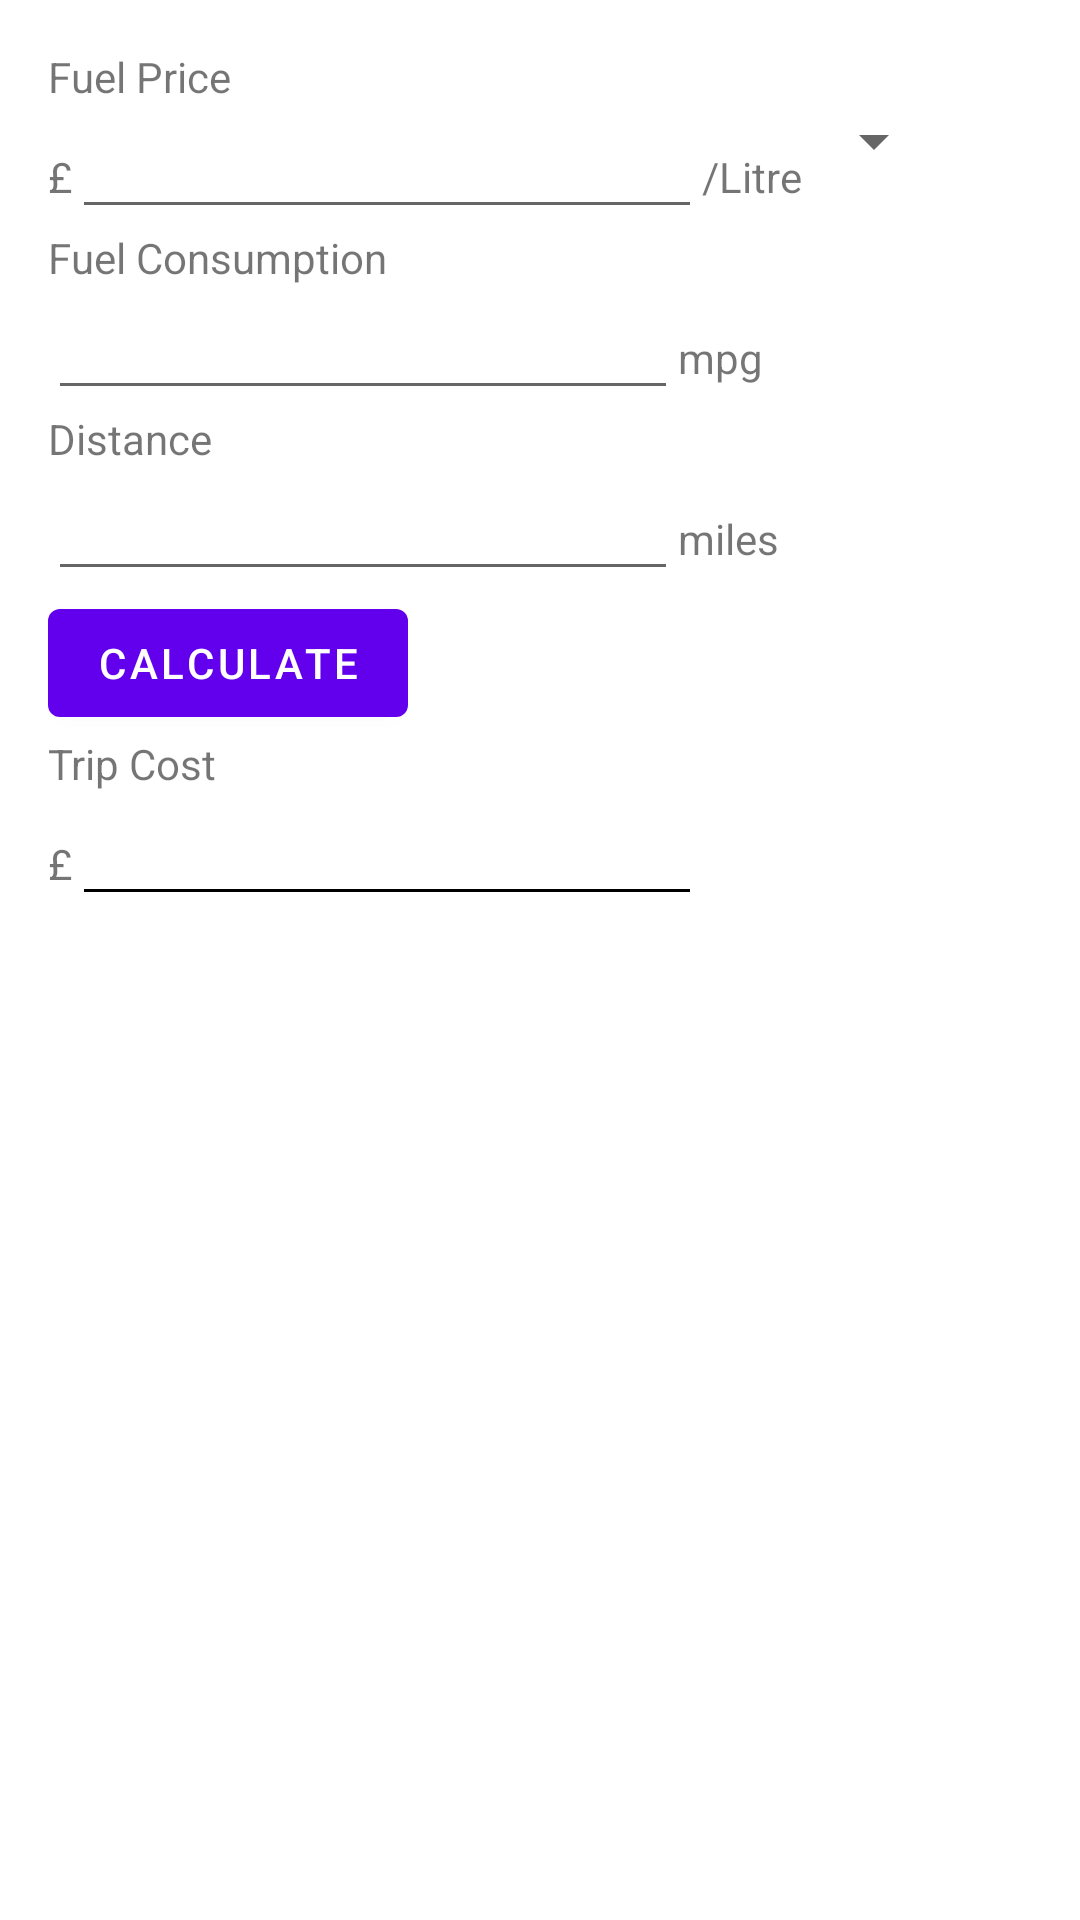

Here is an Android app screen rendered from its layout file. Give the layout XML and the strings, colors and styles it references.
<!-- AndroidManifest.xml: activity theme Theme.FuelCal.NoActionBar -->
<!-- res/layout/activity_scrolling.xml -->
<?xml version="1.0" encoding="utf-8"?>
<androidx.coordinatorlayout.widget.CoordinatorLayout xmlns:android="http://schemas.android.com/apk/res/android"
    xmlns:app="http://schemas.android.com/apk/res-auto"
    xmlns:tools="http://schemas.android.com/tools"
    android:layout_width="match_parent"
    android:layout_height="match_parent"
    android:fitsSystemWindows="true"
    tools:context=".ScrollingActivity">

    <com.google.android.material.appbar.AppBarLayout
        android:id="@+id/app_bar"
        android:layout_width="match_parent"
        android:layout_height="@dimen/app_bar_height"
        android:fitsSystemWindows="true"
        android:theme="@style/Theme.FuelCal.AppBarOverlay">

        <com.google.android.material.appbar.CollapsingToolbarLayout
            android:id="@+id/toolbar_layout"
            style="@style/Widget.MaterialComponents.Toolbar.Primary"
            android:layout_width="match_parent"
            android:layout_height="match_parent"
            android:fitsSystemWindows="true"
            app:contentScrim="?attr/colorPrimary"
            app:layout_scrollFlags="scroll|exitUntilCollapsed"
            app:toolbarId="@+id/toolbar">


            <androidx.appcompat.widget.Toolbar
                android:id="@+id/toolbar"
                android:layout_width="match_parent"
                android:layout_height="?attr/actionBarSize"
                app:layout_collapseMode="pin"
                app:popupTheme="@style/Theme.FuelCal.PopupOverlay" />

        </com.google.android.material.appbar.CollapsingToolbarLayout>
    </com.google.android.material.appbar.AppBarLayout>

    <include layout="@layout/content_scrolling" />

</androidx.coordinatorlayout.widget.CoordinatorLayout>
<!-- res/layout/content_scrolling.xml (included above) -->
<?xml version="1.0" encoding="utf-8"?>
<androidx.core.widget.NestedScrollView xmlns:android="http://schemas.android.com/apk/res/android"
    xmlns:app="http://schemas.android.com/apk/res-auto"
    xmlns:tools="http://schemas.android.com/tools"
    android:layout_width="match_parent"
    android:layout_height="match_parent"
    app:layout_behavior="@string/appbar_scrolling_view_behavior"
    tools:context=".ScrollingActivity"
    tools:showIn="@layout/activity_scrolling">


    <LinearLayout

        android:layout_width="match_parent"
        android:layout_height="match_parent"

        android:orientation="vertical"
        android:paddingLeft="16dp"
        android:paddingTop="16dp"

        android:paddingRight="16dp">


        <TextView
            android:id="@+id/fuel_price"
            android:layout_width="wrap_content"
            android:layout_height="wrap_content"
            android:text="@string/fuel_price" />

        <LinearLayout
            android:layout_width="wrap_content"
            android:layout_height="wrap_content"
            android:orientation="horizontal">

            <TextView
                android:id="@+id/pound"
                android:layout_width="wrap_content"
                android:layout_height="wrap_content"
                android:text="@string/pound" />


            <EditText
                android:id="@+id/fuel_price_input"
                android:layout_width="match_parent"
                android:layout_height="wrap_content"
                android:ems="10"
                android:inputType="numberDecimal"
                android:maxLength="10" />

            <TextView
                android:id="@+id/litre"
                android:layout_width="wrap_content"
                android:layout_height="wrap_content"
                android:text="@string/litre" />

            <Spinner
                android:id="@+id/spinner"
                android:layout_width="wrap_content"
                android:layout_height="wrap_content"
                android:layout_weight="1"
                android:entries="@array/unit_spinner" />


        </LinearLayout>


        <TextView
            android:id="@+id/fuel_consumption"
            android:layout_width="wrap_content"
            android:layout_height="wrap_content"
            android:text="@string/fuel_consumption" />

        <LinearLayout
            android:layout_width="match_parent"
            android:layout_height="wrap_content"
            android:orientation="horizontal">


            <EditText
                android:id="@+id/fuel_consumption_input"
                android:layout_width="wrap_content"
                android:layout_height="wrap_content"
                android:ems="10"
                android:inputType="numberDecimal"
                android:maxLength="10"/>

            <TextView
                android:id="@+id/mpg"
                android:layout_width="wrap_content"
                android:layout_height="wrap_content"
                android:text="@string/mpg" />

        </LinearLayout>


        <TextView
            android:id="@+id/distance"
            android:layout_width="wrap_content"
            android:layout_height="wrap_content"
            android:text="@string/distance" />


        <LinearLayout
            android:layout_width="match_parent"
            android:layout_height="wrap_content"
            android:orientation="horizontal">


            <EditText
                android:id="@+id/distance_input"
                android:layout_width="wrap_content"
                android:layout_height="wrap_content"
                android:ems="10"
                android:inputType="numberDecimal"
                android:maxLength="10"/>

            <TextView
                android:id="@+id/miles"
                android:layout_width="wrap_content"
                android:layout_height="wrap_content"
                android:text="@string/miles" />

        </LinearLayout>
        <Button xmlns:android="http://schemas.android.com/apk/res/android"
            android:id="@+id/calculate"
            android:layout_width="wrap_content"
            android:layout_height="wrap_content"
            android:text="@string/calculate"
            android:onClick="CalTripCost" />


        <TextView
            android:id="@+id/trip_cost"
            android:layout_width="wrap_content"
            android:layout_height="wrap_content"
            android:text="@string/trip_cost" />

        <LinearLayout
            android:layout_width="match_parent"
            android:layout_height="wrap_content"
            android:orientation="horizontal">

            <TextView
                android:id="@+id/pound2"
                android:layout_width="wrap_content"
                android:layout_height="wrap_content"
                android:text="@string/pound" />

            <EditText
                android:id="@+id/trip_cost_output"
                android:layout_width="wrap_content"
                android:layout_height="wrap_content"
                android:ems="10"
                android:enabled="false"
                android:textColor="@color/black"
                app:backgroundTint="@color/grey"/>


        </LinearLayout>


    </LinearLayout>


</androidx.core.widget.NestedScrollView>
<!-- resources referenced by this layout -->
<resources>
  <string name="calculate">Calculate</string>
  <string name="distance">Distance</string>
  <string name="fuel_consumption">Fuel Consumption</string>
  <string name="fuel_price">Fuel Price</string>
  <string name="litre">/Litre</string>
  <string name="miles">miles</string>
  <string name="mpg">mpg</string>
  <string name="pound">£</string>
  <string name="trip_cost">Trip Cost</string>
  <style name="Theme.FuelCal.AppBarOverlay" parent="ThemeOverlay.AppCompat.Dark.ActionBar" />
  <style name="Theme.FuelCal.PopupOverlay" parent="ThemeOverlay.AppCompat.Light" />
  <style name="Theme.FuelCal.NoActionBar">
          <item name="windowActionBar">false</item>
          <item name="windowNoTitle">true</item>
      </style>
  <!-- not gathered from this repository: default colours our renderer supplied (Android Studio template values) -->
  <color name="black">#FF000000</color>
</resources>
